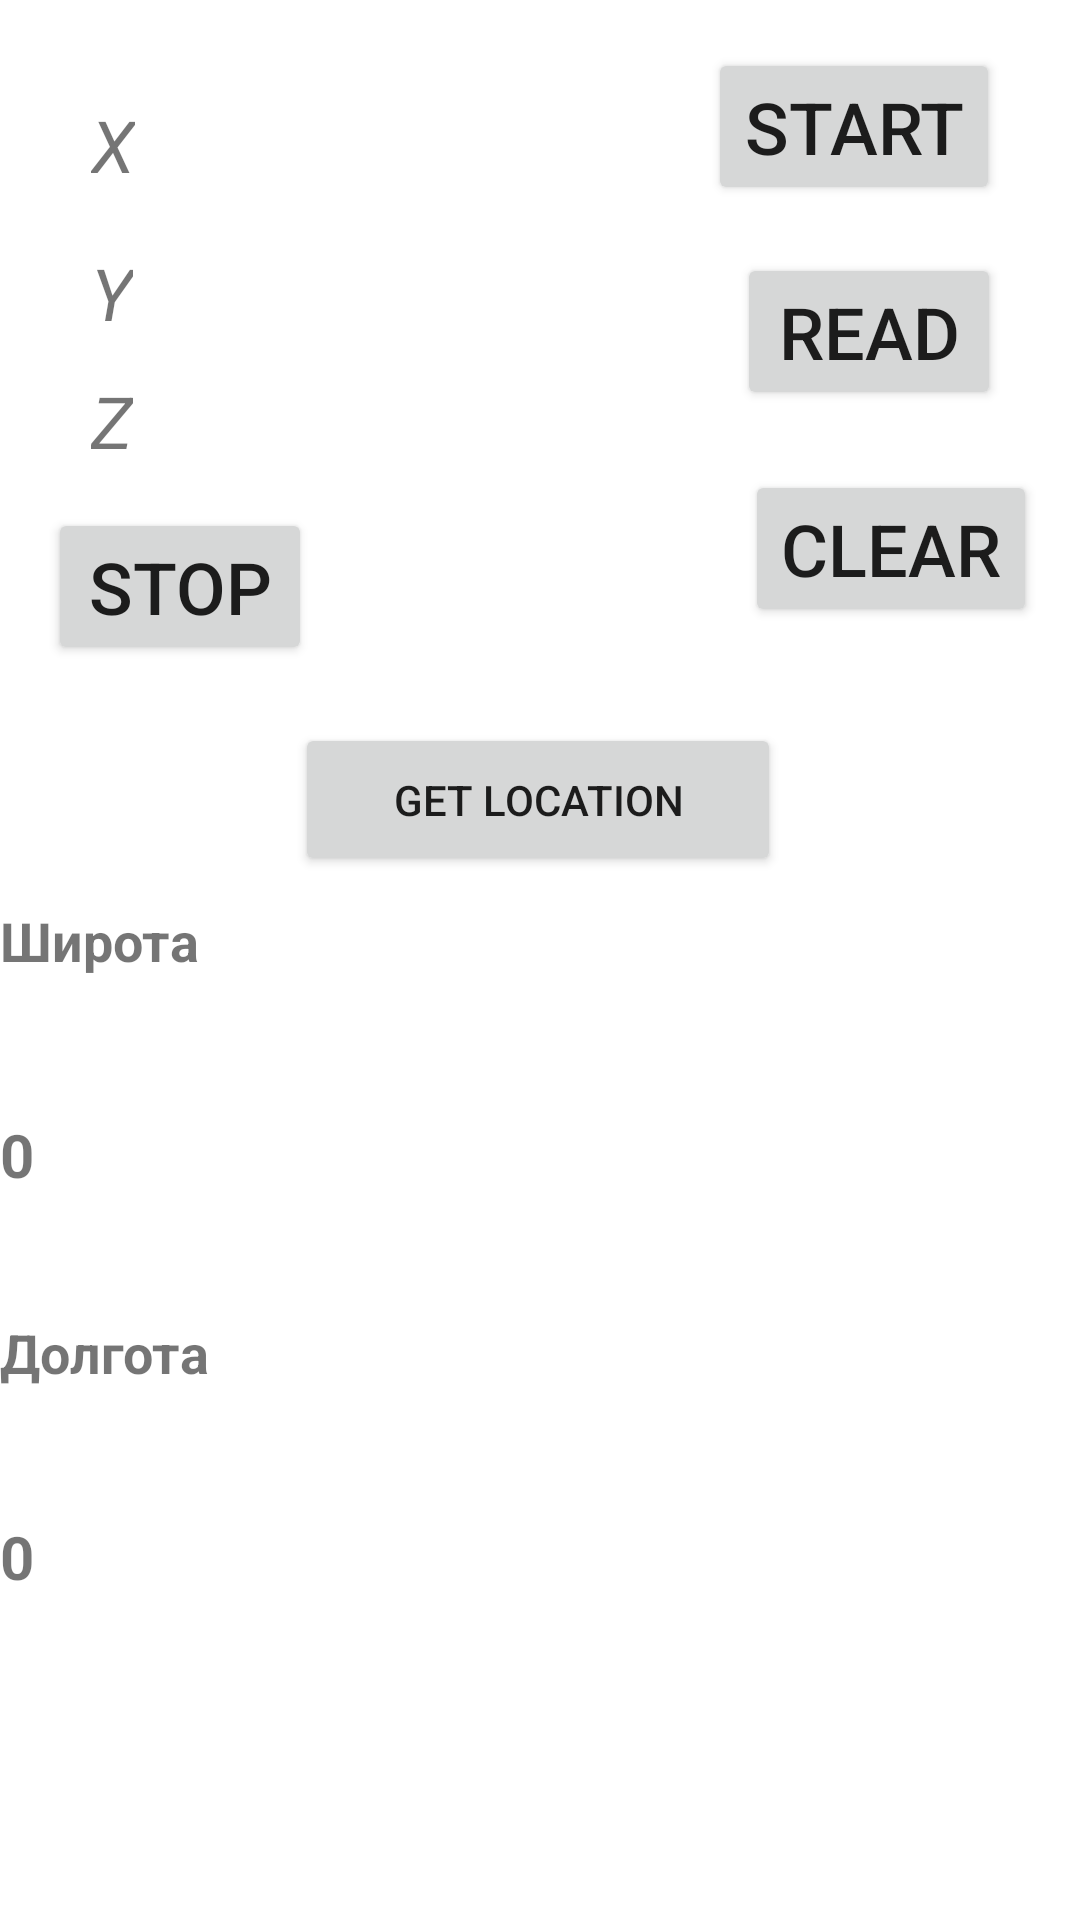

Reconstruct the res/layout file that produces this screen, plus the resources it refers to.
<!-- AndroidManifest.xml: application theme Theme.RoadSurface -->
<!-- res/layout/activity_test.xml -->
<?xml version="1.0" encoding="utf-8"?>
<androidx.constraintlayout.widget.ConstraintLayout xmlns:android="http://schemas.android.com/apk/res/android"
    xmlns:app="http://schemas.android.com/apk/res-auto"
    xmlns:tools="http://schemas.android.com/tools"
    android:layout_width="match_parent"
    android:layout_height="match_parent"
    tools:context=".TestRoad">


    <TextView
        android:id="@+id/xText"
        android:layout_width="wrap_content"
        android:layout_height="wrap_content"
        android:layout_marginTop="32dp"
        android:text="X"
        android:textSize="24sp"
        android:textStyle="italic"
        app:layout_constraintBottom_toBottomOf="parent"
        app:layout_constraintHorizontal_bias="0.088"
        app:layout_constraintLeft_toLeftOf="parent"
        app:layout_constraintRight_toRightOf="parent"
        app:layout_constraintTop_toTopOf="parent"
        app:layout_constraintVertical_bias="0.0" />

    <TextView
        android:id="@+id/yText"
        android:layout_width="wrap_content"
        android:layout_height="wrap_content"
        android:text="Y"
        android:textSize="24sp"
        android:textStyle="italic"
        app:layout_constraintBottom_toBottomOf="parent"
        app:layout_constraintHorizontal_bias="0.088"
        app:layout_constraintLeft_toLeftOf="parent"
        app:layout_constraintRight_toRightOf="parent"
        app:layout_constraintTop_toBottomOf="@+id/xText"
        app:layout_constraintVertical_bias="0.031" />

    <TextView
        android:id="@+id/zText"
        android:layout_width="wrap_content"
        android:layout_height="wrap_content"
        android:text="Z"
        android:textSize="24sp"
        android:textStyle="italic"
        app:layout_constraintBottom_toBottomOf="parent"
        app:layout_constraintHorizontal_bias="0.088"
        app:layout_constraintLeft_toLeftOf="parent"
        app:layout_constraintRight_toRightOf="parent"
        app:layout_constraintTop_toBottomOf="@+id/yText"
        app:layout_constraintVertical_bias="0.021" />

    <Button
        android:id="@+id/start"
        android:layout_width="wrap_content"
        android:layout_height="wrap_content"
        android:layout_marginTop="16dp"
        android:text="Start"
        android:textSize="24sp"
        app:layout_constraintHorizontal_bias="0.898"
        app:layout_constraintLeft_toLeftOf="parent"
        app:layout_constraintRight_toRightOf="parent"
        app:layout_constraintTop_toTopOf="parent" />

    <Button
        android:id="@+id/stop"
        android:layout_width="wrap_content"
        android:layout_height="wrap_content"
        android:layout_marginStart="16dp"
        android:layout_marginLeft="16dp"
        android:text="Stop"
        android:textSize="24sp"
        app:layout_constraintBottom_toBottomOf="parent"
        app:layout_constraintRight_toRightOf="parent"
        app:layout_constraintStart_toStartOf="parent"
        app:layout_constraintTop_toBottomOf="@+id/zText"
        app:layout_constraintVertical_bias="0.03" />

    <Button
        android:id="@+id/read"
        android:layout_width="wrap_content"
        android:layout_height="wrap_content"
        android:layout_marginTop="16dp"
        android:text="Read"
        android:textSize="24sp"
        app:layout_constraintHorizontal_bias="0.903"
        app:layout_constraintLeft_toLeftOf="parent"
        app:layout_constraintRight_toRightOf="parent"
        app:layout_constraintTop_toBottomOf="@+id/start" />


    <Button
        android:id="@+id/clear"
        android:layout_width="wrap_content"
        android:layout_height="wrap_content"
        android:layout_marginTop="20dp"
        android:text="clear"
        android:textSize="24sp"
        app:layout_constraintHorizontal_bias="0.945"
        app:layout_constraintLeft_toLeftOf="parent"
        app:layout_constraintRight_toRightOf="parent"
        app:layout_constraintTop_toBottomOf="@+id/read" />

    <Button
        android:id="@+id/button"
        android:layout_width="162dp"
        android:layout_height="51dp"
        android:onClick="getLocation"
        android:text="GET LOCATION"
        app:layout_constraintBottom_toBottomOf="parent"
        app:layout_constraintEnd_toEndOf="parent"
        app:layout_constraintHorizontal_bias="0.497"
        app:layout_constraintStart_toStartOf="parent"
        app:layout_constraintTop_toBottomOf="@+id/clear"
        app:layout_constraintVertical_bias="0.084" />

    <TextView
        android:id="@+id/textView3"
        android:layout_width="match_parent"
        android:layout_height="50dp"
        android:text="Широта"
        android:textSize="18sp"
        android:textStyle="bold"
        app:layout_constraintBottom_toBottomOf="parent"
        app:layout_constraintEnd_toEndOf="parent"
        app:layout_constraintHorizontal_bias="0.0"
        app:layout_constraintStart_toStartOf="parent"
        app:layout_constraintTop_toBottomOf="@+id/button"
        app:layout_constraintVertical_bias="0.031" />

    <TextView
        android:id="@+id/latitude"
        android:layout_width="match_parent"
        android:layout_height="50dp"
        android:text="0"
        android:textSize="20sp"
        android:textStyle="bold"
        app:layout_constraintBottom_toBottomOf="parent"
        app:layout_constraintEnd_toEndOf="parent"
        app:layout_constraintHorizontal_bias="0.0"
        app:layout_constraintStart_toStartOf="parent"
        app:layout_constraintTop_toBottomOf="@+id/textView3"
        app:layout_constraintVertical_bias="0.084" />

    <TextView
        android:id="@+id/textView2"
        android:layout_width="match_parent"
        android:layout_height="50dp"
        android:text="Долгота"
        android:textSize="18sp"
        android:textStyle="bold"
        app:layout_constraintBottom_toBottomOf="parent"
        app:layout_constraintEnd_toEndOf="parent"
        app:layout_constraintHorizontal_bias="0.0"
        app:layout_constraintStart_toStartOf="parent"
        app:layout_constraintTop_toBottomOf="@+id/latitude"
        app:layout_constraintVertical_bias="0.102" />

    <TextView
        android:id="@+id/longitude"
        android:layout_width="match_parent"
        android:layout_height="50dp"
        android:text="0"
        android:textSize="20sp"
        android:textStyle="bold"
        app:layout_constraintBottom_toBottomOf="parent"
        app:layout_constraintStart_toStartOf="parent"
        app:layout_constraintTop_toBottomOf="@+id/textView2"
        app:layout_constraintVertical_bias="0.166" />


</androidx.constraintlayout.widget.ConstraintLayout>
<!-- resources referenced by this layout -->
<resources>
  <style name="Theme.RoadSurface" parent="Theme.MaterialComponents.DayNight.DarkActionBar">
          
          <item name="colorPrimary">@color/purple_500</item>
          <item name="colorPrimaryVariant">@color/purple_700</item>
          <item name="colorOnPrimary">@color/white</item>
          
          <item name="colorSecondary">@color/teal_200</item>
          <item name="colorSecondaryVariant">@color/teal_700</item>
          <item name="colorOnSecondary">@color/black</item>
          
          <item name="android:statusBarColor" tools:targetApi="l">?attr/colorPrimaryVariant</item>
          
      </style>
  <!-- not gathered from this repository: default colours our renderer supplied (Android Studio template values) -->
  <color name="purple_500">#FF6200EE</color>
  <color name="purple_700">#FF3700B3</color>
  <color name="teal_200">#FF03DAC5</color>
  <color name="teal_700">#FF018786</color>
  <color name="black">#FF000000</color>
  <color name="white">#FFFFFFFF</color>
</resources>
